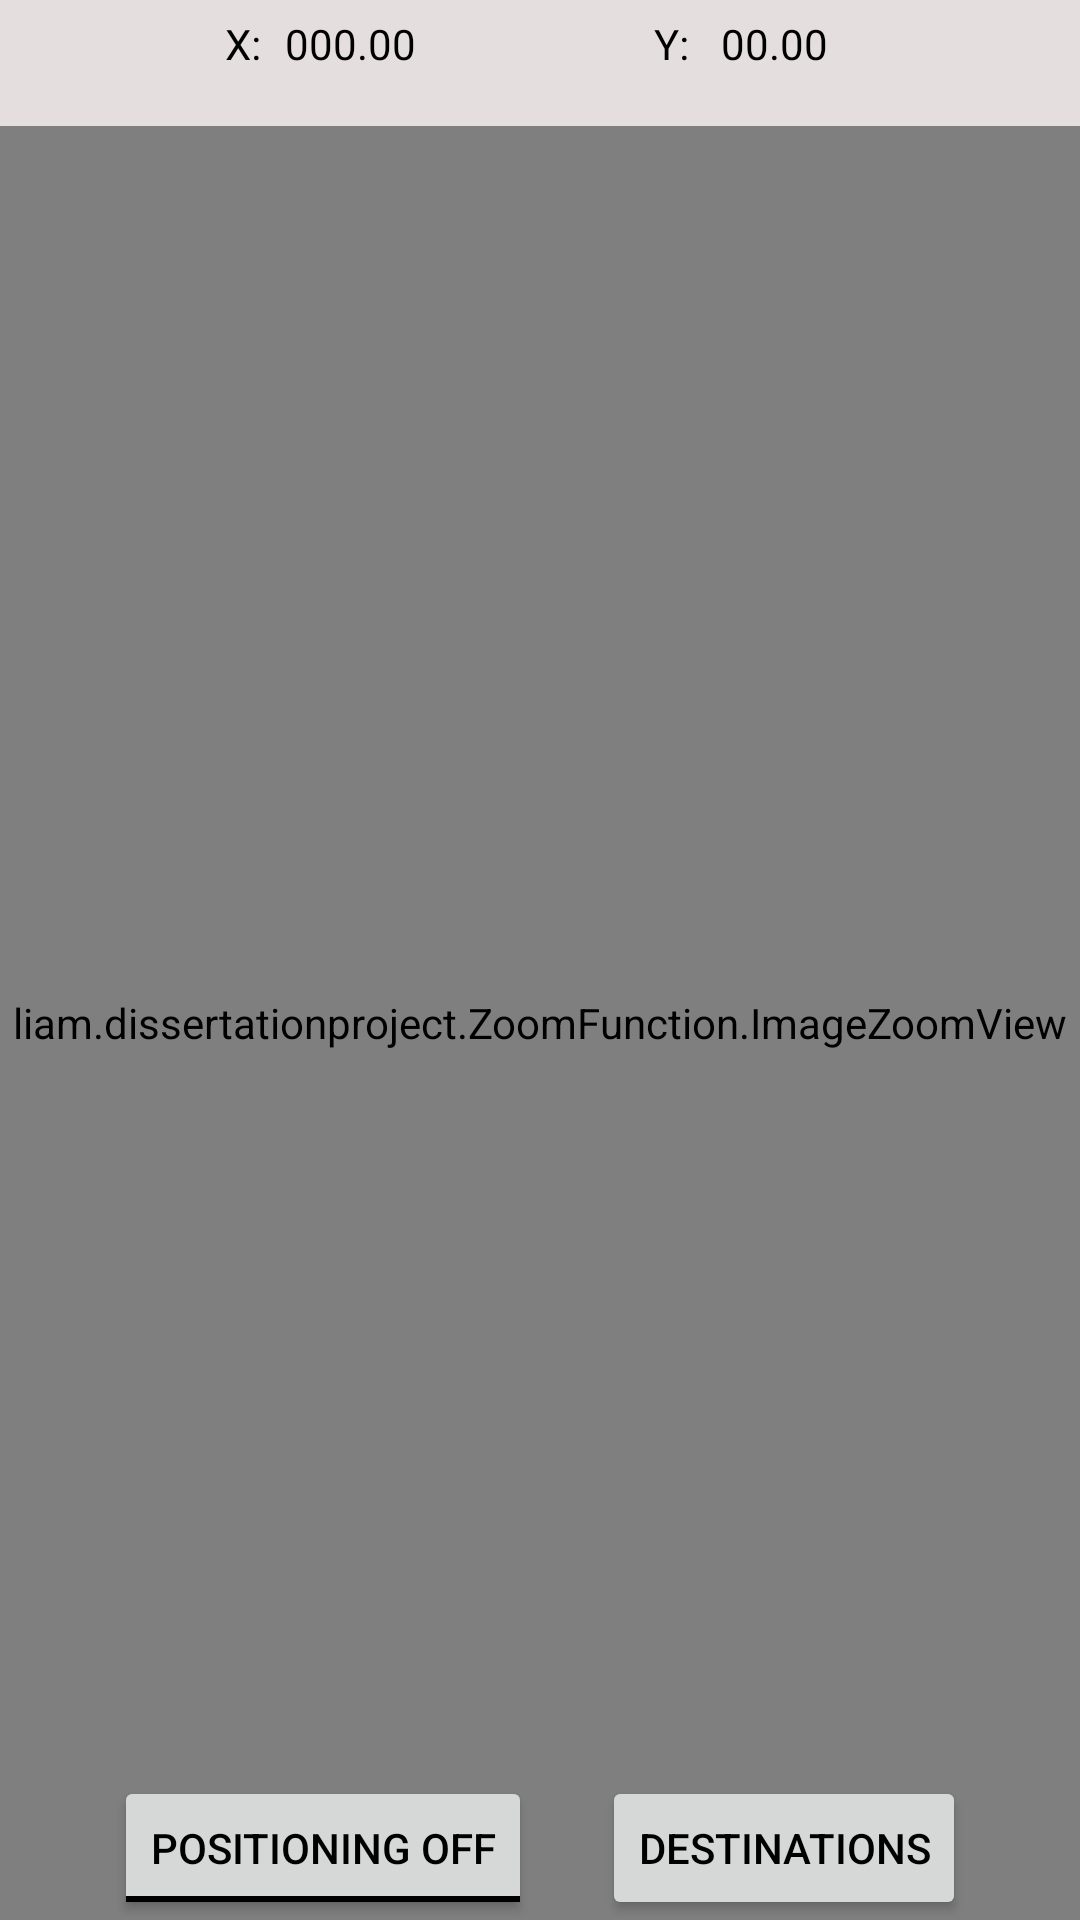

The Android layout XML behind this screen, and the referenced resources:
<!-- AndroidManifest.xml: application theme AppTheme -->
<!-- res/layout/application.xml -->
<?xml version="1.0" encoding="utf-8"?>
<LinearLayout xmlns:android="http://schemas.android.com/apk/res/android"
    android:layout_width="fill_parent"
    android:layout_height="wrap_content"
    android:orientation="vertical">

    <RelativeLayout
        android:layout_width="match_parent"
        android:layout_height="32dp"
        android:background="@color/lightgrey"
        android:gravity="top">


        <TextView
            android:id="@+id/xCoordinate"
            android:layout_width="wrap_content"
            android:layout_height="wrap_content"
            android:layout_alignParentStart="true"
            android:layout_alignParentTop="true"
            android:layout_marginStart="75dp"
            android:layout_marginTop="5dp"
            android:background="@color/lightgrey"
            android:gravity="center"
            android:text="X: "
            android:textColor="#000000" />


        <TextView
            android:id="@+id/xPositionCoordinate"
            android:layout_width="wrap_content"
            android:layout_height="wrap_content"
            android:layout_alignParentStart="true"
            android:layout_alignParentTop="true"
            android:layout_marginStart="95dp"
            android:background="@color/lightgrey"
            android:layout_marginTop="5dp"
            android:inputType="numberDecimal"
            android:maxLength="10"
            android:text="000.00"
            android:textColor="#000000" />


        <TextView
            android:id="@+id/yCoordinate"
            android:layout_width="wrap_content"
            android:layout_height="wrap_content"
            android:layout_alignParentEnd="true"
            android:layout_alignParentTop="true"
            android:layout_marginEnd="127dp"
            android:background="@color/lightgrey"
            android:layout_marginTop="5dp"
            android:gravity="center"
            android:text="Y: "
            android:textColor="#000000" />

        <TextView
            android:id="@+id/yPositionCoordinate"
            android:layout_width="wrap_content"
            android:layout_height="wrap_content"
            android:layout_alignParentEnd="true"
            android:layout_alignParentTop="true"
            android:layout_marginEnd="84dp"
            android:background="@color/lightgrey"
            android:layout_marginTop="5dp"
            android:inputType="numberDecimal"
            android:maxLength="10"
            android:text="00.00"
            android:textColor="#000000" />


    </RelativeLayout>


    <RelativeLayout
        android:layout_width="fill_parent"
        android:layout_height="wrap_content"
        android:gravity="top"
        android:paddingTop="10dip">


        <RelativeLayout xmlns:android="http://schemas.android.com/apk/res/android"
            android:layout_width="fill_parent"
            android:layout_height="fill_parent">

            <liam.dissertationproject.ZoomFunction.ImageZoomView xmlns:android="http://schemas.android.com/apk/res/android"
                android:id="@+id/zoomview"
                android:layout_width="fill_parent"
                android:layout_height="fill_parent"
                android:layout_alignParentStart="true"
                android:layout_alignParentTop="true" />

        </RelativeLayout>


        <ToggleButton
            android:id="@+id/positioning"
            android:layout_width="wrap_content"
            android:layout_height="wrap_content"
            android:layout_alignParentBottom="true"
            android:layout_alignParentStart="true"
            android:layout_marginStart="38dp"
            android:textOff="Positioning Off"
            android:textOn="Positioning On" />

        <Button
            android:id="@+id/Destination"
            android:layout_width="wrap_content"
            android:layout_height="wrap_content"
            android:layout_alignParentBottom="true"
            android:layout_alignParentEnd="true"
            android:layout_marginEnd="38dp"
            android:onClick="showPopUp"
            android:text="Destinations" />


    </RelativeLayout>


</LinearLayout>
<!-- resources referenced by this layout -->
<resources>
  <color name="lightgrey">#e5dede</color>
  <style name="AppTheme" parent="Theme.AppCompat.Light.DarkActionBar">
              <item name="android:listPreferredItemHeight">20dp</item>
              <item name="android:colorForeground">@android:color/black</item>
              <item name="colorPrimary">@color/energypantone</item>
              <item name="colorPrimaryDark">@color/pantoneheritage</item>
              <item name="colorAccent">@color/energypantone</item>
              <item name="android:textColorPrimary">@android:color/black</item>
              <item name="android:colorBackground">@color/lightgrey</item>
              <item name="android:textColorSecondaryInverse">@color/lightgrey</item>
              <item name="android:windowBackground">@color/lightgrey</item>
              <item name="android:textColorPrimaryInverse">@color/lightgrey</item>
              <item name="android:textColorSecondary">@android:color/black</item>
  
          </style>
  <color name="energypantone">#76bd2a</color>
  <color name="pantoneheritage">#006938</color>
</resources>
